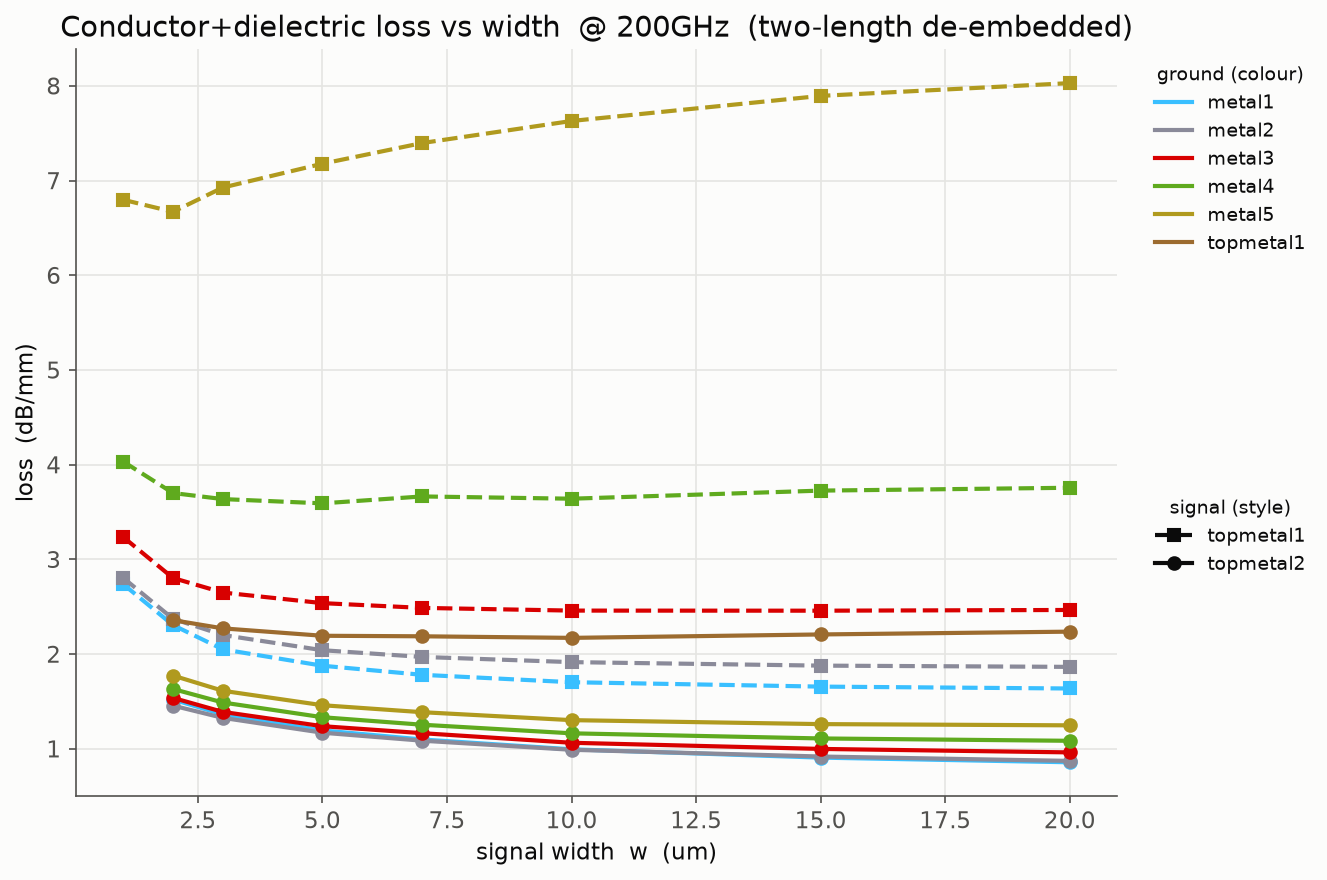

Data behind this chart, as committed beside it:
signal, ground, width_um, loss
topmetal1, metal1, 1.0, 2.738
topmetal1, metal1, 2.0, 2.305
topmetal1, metal1, 3.0, 2.049
topmetal1, metal1, 5.0, 1.877
topmetal1, metal1, 7.0, 1.781
topmetal1, metal1, 10.0, 1.702
topmetal1, metal1, 15.0, 1.656
topmetal1, metal1, 20.0, 1.636
topmetal2, metal1, 2.0, 1.519
topmetal2, metal1, 3.0, 1.363
topmetal2, metal1, 5.0, 1.194
topmetal2, metal1, 7.0, 1.098
topmetal2, metal1, 10.0, 0.9939
topmetal2, metal1, 15.0, 0.9062
topmetal2, metal1, 20.0, 0.8569
topmetal1, metal2, 1.0, 2.804
topmetal1, metal2, 2.0, 2.372
topmetal1, metal2, 3.0, 2.201
topmetal1, metal2, 5.0, 2.04
topmetal1, metal2, 7.0, 1.969
topmetal1, metal2, 10.0, 1.915
topmetal1, metal2, 15.0, 1.878
topmetal1, metal2, 20.0, 1.865
topmetal2, metal2, 2.0, 1.455
topmetal2, metal2, 3.0, 1.326
topmetal2, metal2, 5.0, 1.169
topmetal2, metal2, 7.0, 1.085
topmetal2, metal2, 10.0, 0.9888
topmetal2, metal2, 15.0, 0.9179
topmetal2, metal2, 20.0, 0.8716
topmetal1, metal3, 1.0, 3.236
topmetal1, metal3, 2.0, 2.803
topmetal1, metal3, 3.0, 2.649
topmetal1, metal3, 5.0, 2.537
topmetal1, metal3, 7.0, 2.487
topmetal1, metal3, 10.0, 2.459
topmetal1, metal3, 15.0, 2.458
topmetal1, metal3, 20.0, 2.465
topmetal2, metal3, 2.0, 1.537
topmetal2, metal3, 3.0, 1.389
topmetal2, metal3, 5.0, 1.238
topmetal2, metal3, 7.0, 1.164
topmetal2, metal3, 10.0, 1.063
topmetal2, metal3, 15.0, 0.9981
topmetal2, metal3, 20.0, 0.9614
topmetal1, metal4, 1.0, 4.032
topmetal1, metal4, 2.0, 3.7
topmetal1, metal4, 3.0, 3.636
topmetal1, metal4, 5.0, 3.591
topmetal1, metal4, 7.0, 3.664
topmetal1, metal4, 10.0, 3.64
topmetal1, metal4, 15.0, 3.725
topmetal1, metal4, 20.0, 3.756
topmetal2, metal4, 2.0, 1.631
topmetal2, metal4, 3.0, 1.488
topmetal2, metal4, 5.0, 1.333
topmetal2, metal4, 7.0, 1.254
topmetal2, metal4, 10.0, 1.163
topmetal2, metal4, 15.0, 1.109
topmetal2, metal4, 20.0, 1.084
... 22 more rows
